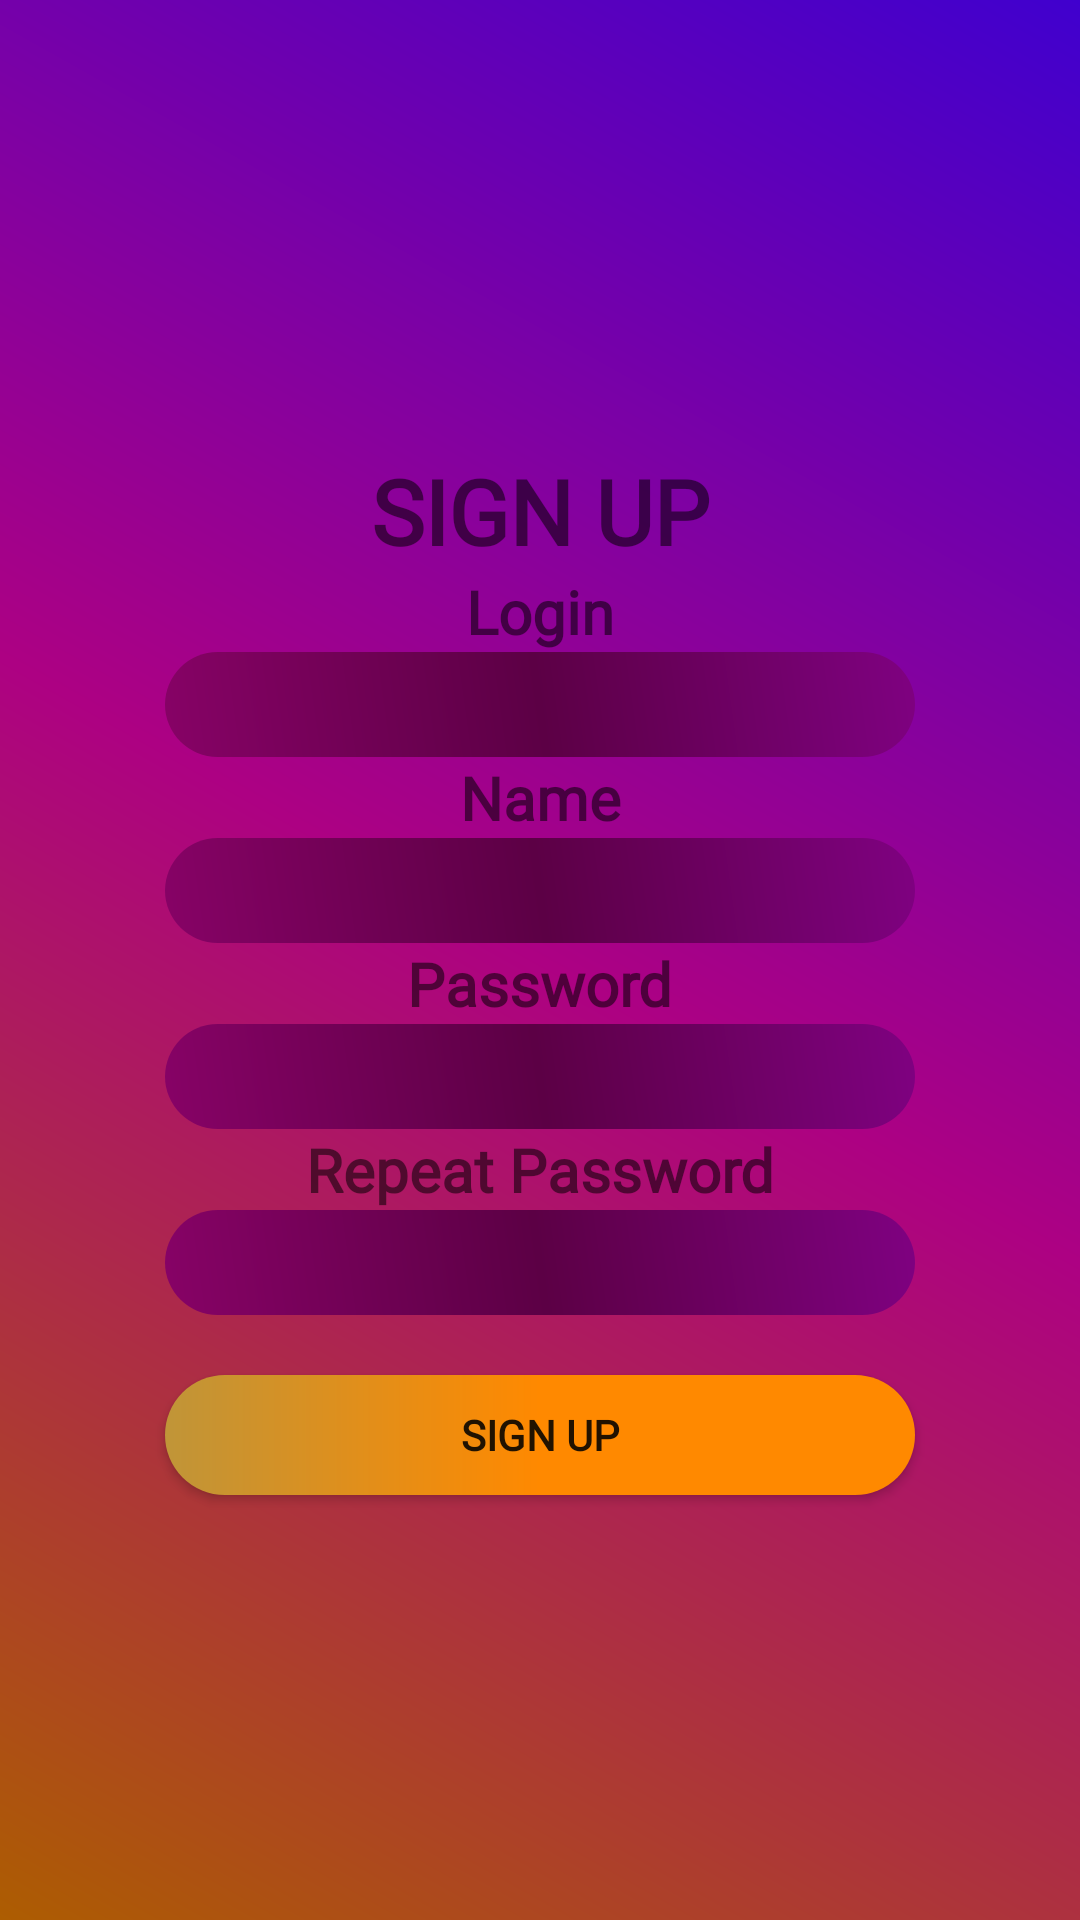

Here is an Android app screen rendered from its layout file. Give the layout XML and the strings, colors and styles it references.
<!-- AndroidManifest.xml: application theme Theme.MSGTest -->
<!-- res/layout/fragment_register.xml -->
<?xml version="1.0" encoding="utf-8"?>
<android.support.constraint.ConstraintLayout xmlns:android="http://schemas.android.com/apk/res/android"
    xmlns:tools="http://schemas.android.com/tools"
    xmlns:app="http://schemas.android.com/apk/res-auto"
    android:layout_width="match_parent"
    android:layout_height="match_parent"
    tools:context=".RegisterFragment"
    android:background="@drawable/background">

    
    <TextView
        android:id="@+id/sign_up"
        android:layout_width="wrap_content"
        android:layout_height="wrap_content"
        android:text="SIGN UP"
        app:layout_constraintTop_toTopOf="parent"
        app:layout_constraintEnd_toEndOf="parent"
        app:layout_constraintStart_toStartOf="parent"
        android:layout_marginVertical="150dp"
        android:textSize="30dp"
        android:fontFamily="@font/old_standard_tt"
        android:textStyle="bold"/>
    <TextView
        android:id="@+id/login_text"
        android:layout_width="wrap_content"
        android:layout_height="wrap_content"
        android:text="Login"
        app:layout_constraintTop_toBottomOf="@+id/sign_up"
        app:layout_constraintEnd_toEndOf="parent"
        app:layout_constraintStart_toStartOf="parent"
        android:textSize="20dp"
        android:fontFamily="@font/old_standard_tt"
        android:textStyle="bold"/>
    <EditText
        android:id="@+id/login2"
        android:layout_width="250dp"
        android:layout_height="35dp"
        app:layout_constraintTop_toBottomOf="@id/login_text"
        app:layout_constraintEnd_toEndOf="parent"
        app:layout_constraintStart_toStartOf="parent"
        android:background="@drawable/edit_text_style"
        android:textColor="@color/white"
        android:textSize="15dp"
        android:textAlignment="center"
        />

    <TextView
        android:id="@+id/name_text"
        android:layout_width="wrap_content"
        android:layout_height="wrap_content"
        android:text="Name"
        app:layout_constraintTop_toBottomOf="@+id/login2"
        app:layout_constraintEnd_toEndOf="parent"
        app:layout_constraintStart_toStartOf="parent"
        android:textSize="20dp"
        android:fontFamily="@font/old_standard_tt"
        android:textStyle="bold"/>
    <EditText
        android:id="@+id/name2"
        android:layout_width="250dp"
        android:layout_height="35dp"
        app:layout_constraintTop_toBottomOf="@id/name_text"
        app:layout_constraintEnd_toEndOf="parent"
        app:layout_constraintStart_toStartOf="parent"
        android:background="@drawable/edit_text_style"
        android:textColor="@color/white"
        android:textSize="15dp"
        android:textAlignment="center"
        />
    <TextView
        android:id="@+id/password_text"
        android:layout_width="wrap_content"
        android:layout_height="wrap_content"
        android:text="Password"
        app:layout_constraintTop_toBottomOf="@+id/name2"
        app:layout_constraintEnd_toEndOf="parent"
        app:layout_constraintStart_toStartOf="parent"
        android:textSize="20dp"
        android:fontFamily="@font/old_standard_tt"
        android:textStyle="bold" />
    <EditText
        android:id="@+id/password2"
        android:layout_width="250dp"
        android:layout_height="35dp"
        app:layout_constraintTop_toBottomOf="@id/password_text"
        app:layout_constraintEnd_toEndOf="parent"
        app:layout_constraintStart_toStartOf="parent"
        android:background="@drawable/edit_text_style"
        android:textColor="@color/white"
        android:textSize="15dp"
        android:textAlignment="center"
        android:password="true"
        />
    <TextView
        android:id="@+id/pass_repeat"
        android:layout_width="wrap_content"
        android:layout_height="wrap_content"
        android:text="Repeat Password"
        app:layout_constraintTop_toBottomOf="@+id/password2"
        app:layout_constraintEnd_toEndOf="parent"
        app:layout_constraintStart_toStartOf="parent"
        android:textSize="20dp"
        android:fontFamily="@font/old_standard_tt"
        android:textStyle="bold"/>
    <EditText
        android:id="@+id/pass_rep"
        android:layout_width="250dp"
        android:layout_height="35dp"
        app:layout_constraintTop_toBottomOf="@id/pass_repeat"
        app:layout_constraintEnd_toEndOf="parent"
        app:layout_constraintStart_toStartOf="parent"
        android:background="@drawable/edit_text_style"
        android:textColor="@color/white"
        android:textSize="15dp"
        android:textAlignment="center"
        />

        <Button
            android:id="@+id/sign_up_button"
            android:layout_width="250dp"
            android:layout_height="40dp"
            app:layout_constraintEnd_toEndOf="parent"
            app:layout_constraintStart_toStartOf="parent"
            app:layout_constraintTop_toBottomOf="@+id/pass_rep"
            android:layout_marginVertical="20dp"
            android:background="@drawable/button_style"
            android:text="Sign Up"
            android:fontFamily="@font/old_standard_tt"
            android:textStyle="bold"
            android:onClick="regClick"/>
</android.support.constraint.ConstraintLayout>
<!-- resources referenced by this layout -->
<resources>
  <!-- drawable background (drawable) -->
  <?xml version="1.0" encoding="utf-8"?>
  <shape xmlns:android="http://schemas.android.com/apk/res/android">
      <gradient
          android:startColor="#FFAD5D01"
          android:centerColor="#FFAD0183"
          android:endColor="#FF4000CE"
          android:angle="45"/>
  </shape>
  <!-- drawable button_style (drawable) -->
  <?xml version="1.0" encoding="utf-8"?>
  <shape xmlns:android="http://schemas.android.com/apk/res/android"
      android:padding="10dp"
      android:shape="rectangle" >
      <stroke android:color="@color/black" />
      <gradient
          android:startColor="#FFC09538"
          android:centerColor="#FFFF8900"
          android:endColor="#FFFF8900"/>
      <corners
          android:bottomLeftRadius="50dp"
          android:bottomRightRadius="50dp"
          android:topLeftRadius="50dp"
          android:topRightRadius="50dp" />
  
  </shape>
  <!-- drawable edit_text_style (drawable) -->
  <?xml version="1.0" encoding="utf-8"?>
  <shape xmlns:android="http://schemas.android.com/apk/res/android">
      <stroke android:color="#C5C4C4"/>
      <corners
          android:bottomLeftRadius="50dp"
          android:bottomRightRadius="50dp"
          android:topLeftRadius="50dp"
          android:topRightRadius="50dp"/>
      <gradient
          android:startColor="#870266"
          android:centerColor="#FF5C0045"
          android:endColor="#7F0181"
          android:angle="45"/>
  </shape>
  <style name="Theme.MSGTest" parent="Theme.AppCompat.Light.DarkActionBar">
          
          <item name="colorPrimary">@color/purple_500</item>
          <item name="colorPrimaryDark">@color/purple_700</item>
          <item name="colorAccent">@color/teal_200</item>
          <item name="windowNoTitle">true</item>
          
      </style>
  <!-- not gathered from this repository: default colours our renderer supplied (Android Studio template values) -->
  <color name="purple_500">#FF6200EE</color>
  <color name="purple_700">#FF3700B3</color>
  <color name="teal_200">#FF03DAC5</color>
  <color name="black">#FF000000</color>
  <color name="white">#FFFFFFFF</color>
</resources>
